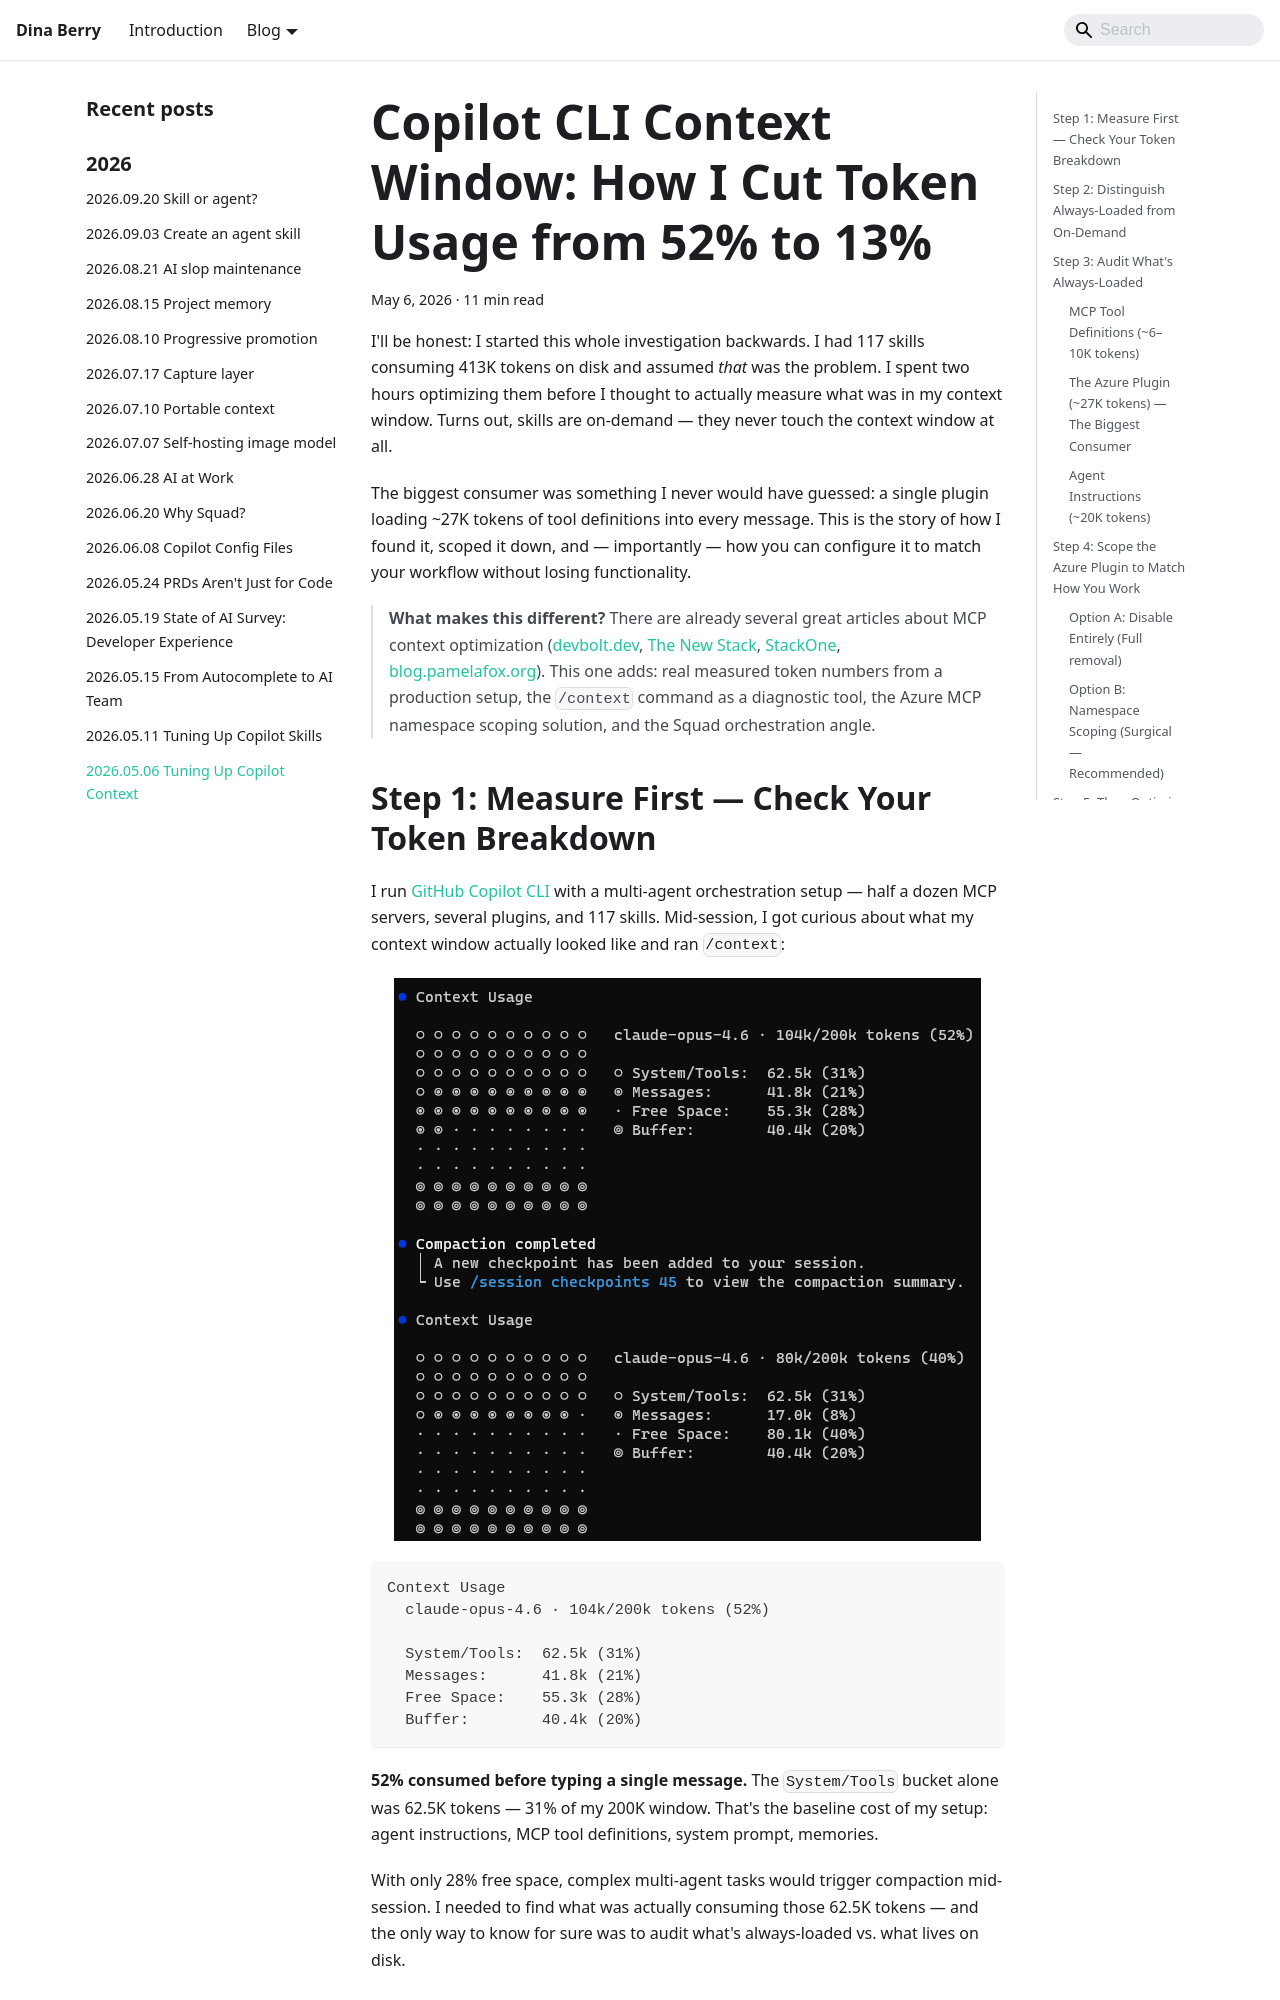

repository: dfberry/dfberry.github.io · page: 2026-05-06-tuning-up-copilot-context.html · generator: docusaurus

---
slug: /2026-05-06-tuning-up-copilot-context
canonical_url: https://dfberry.github.io/blog/2026-05-06-tuning-up-copilot-context
custom_edit_url: null
sidebar_label: "2026.05.06 Tuning Up Copilot Context"
title: "Copilot CLI Context Window: How I Cut Token Usage from 52% to 13%"
description: "My context window was at 52% before typing a word. Here's how I found the biggest consumer, scoped it down, and got to 13%."
draft: false
tags:
  - GitHub Copilot
  - Context Window
  - Azure MCP
  - MCP
  - AI assisted
  - Tutorial
updated: 2026-05-06 00:00 PST
keywords:
  - copilot context window
  - azure mcp namespace
  - context optimization
  - copilot cli
  - system tokens
  - mcp scoping
  - reduce copilot token usage
  - mcp tools tokens
  - copilot context optimization tutorial
---

# Copilot CLI Context Window: How I Cut Token Usage from 52% to 13%

I'll be honest: I started this whole investigation backwards. I had 117 skills consuming 413K tokens on disk and assumed *that* was the problem. I spent two hours optimizing them before I thought to actually measure what was in my context window. Turns out, skills are on-demand — they never touch the context window at all.

The biggest consumer was something I never would have guessed: a single plugin loading ~27K tokens of tool definitions into every message. This is the story of how I found it, scoped it down, and — importantly — how you can configure it to match your workflow without losing functionality.

> **What makes this different?** There are already several great articles about MCP context optimization ([devbolt.dev](https://devbolt.dev), [The New Stack](https://thenewstack.io), [StackOne](https://stackone.com), [blog.pamelafox.org](https://blog.pamelafox.org)). This one adds: real measured token numbers from a production setup, the `/context` command as a diagnostic tool, the Azure MCP namespace scoping solution, and the Squad orchestration angle.
